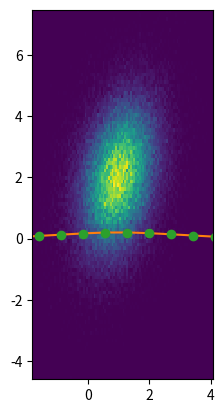

Here is the Python script that generated this plot: (Note: this script raises an exception after producing the figure.)
def f(x):
    s = 0
    for i in range(10):
        if x == 0:
            return 0, "Error in calculations"
        s += i / x
    return s, ""


value, error = f(0)

if error:
    print(error)
else:
    print(value)

def f(x):
    s = 0
    for i in range(10):
        if x == 0:
            raise RuntimeError("Error in calculations")
        s += i / x
    return s


try:
    value = f(0)
    print(value)
except RuntimeError as e:
    print(e)

# Try running this without the try/catch to see the full exception printout

def f(x):
    s = 0
    for i in range(10):
        s += i / x
    return s


try:
    value = f(0)
    print(value)
except ZeroDivisionError as e:
    print(e)

def direction_xy(vec):
    """
    This takes a direction vector vec[0], vec[1], vec[2], and
    returns the x and y componets of a vector with length 1 z component.
    If the length of z is 0, returns [0,0].
    """

    try:
        return vec[0] / vec[2], vec[1] / vec[2]
    except ZeroDivisionError:
        return vec[0] * 0, vec[1] * 0


def direction_xy_classic(vec):
    if vec[2] == 0:
        return vec[0] * 0, vec[1] * 0
    else:
        return vec[0] / vec[2], vec[1] / vec[2]

%%timeit
direction_xy((1, 2, 3))

%%timeit
direction_xy_classic((1, 2, 3))

%%timeit
direction_xy((1, 2, 0))

%%timeit
direction_xy_classic((1, 2, 0))

class MyException(RuntimeError):
    pass


def f():
    raise MyException()


try:
    f()
except MyException:
    print("Caught Exception!")

try:
    import some_fancy_printout_package_that_does_not_exist
except ImportError:
    some_fancy_printout_package_that_does_not_exist = None

if some_fancy_printout_package_that_does_not_exist:
    print("Using fancy printout")
else:
    print("Not using fancy printout")

from scipy.stats import norm, multivariate_normal
import matplotlib.pyplot as plt
import numpy as np

gauss_X = norm.rvs(1, 2, 100_000)

plt.hist(gauss_X, bins="auto")
plt.show()

mean, sigma = norm.fit(gauss_X)
print(f"mean = {mean}, sigma = {sigma}")

XY = multivariate_normal.rvs([1, 2], cov=[[0.5, 0.3], [0.3, 2]], size=100_000)
plt.hist2d(*XY.T, bins=100)
plt.gca().set_aspect("equal")
plt.show()

from scipy.optimize import curve_fit, minimize

vals, edges = np.histogram(gauss_X, bins=25, density=True)
centers = (edges[1:] + edges[:-1]) / 2
curve_fit(norm.pdf, centers, vals, [1, 1])

xs = np.linspace(edges[0], edges[-1], 500)
plt.plot(xs, norm.pdf(xs, 1, 2))
plt.plot(centers, vals, "o")
plt.show()

def NLL_gauss(params, x):
    mu, sigma = params
    y = norm.pdf(x, mu, sigma)
    return -np.sum(np.log(y))

minimize(NLL_gauss, [0.9, 1.8], args=(gauss_X,))

type(_)

from lmfit.models import GaussianModel, LinearModel

gauss_part = np.random.normal(1, 2, size=100_000)
lin_part = np.random.uniform(low=-10, high=10, size=50_000)
total_rand = np.concatenate([gauss_part, lin_part])

model = GaussianModel(prefix="gauss_") + LinearModel(prefix="lin_")

vals, edges = np.histogram(total_rand, bins=25, density=True)
centers = (edges[1:] + edges[:-1]) / 2
res = model.fit(vals, x=centers)

print(res.success)

x = np.linspace(-10, 10)
y = model.eval(params=res.params, x=x)
plt.plot(x, y)
plt.hist(total_rand, bins=25, density=True)
plt.show()

import goofit

x = goofit.Observable("x", -10, 10)

data = goofit.UnbinnedDataSet(x)

data.from_matrix([total_rand], filter=True)

goofit.PolynomialPdf

a = goofit.Variable("a", 0, 0, 1)
linear = goofit.PolynomialPdf("linear", x, [a])

mu = goofit.Variable("mu", 0, -10, 10)
sigma = goofit.Variable("sigma", 1, 0, 5)
gauss = goofit.GaussianPdf("gauss", x, mu, sigma)

frac = goofit.Variable("frac", 0.5, 0, 1)
total = goofit.AddPdf("tot", [frac], [gauss, linear])

minimum = total.fitTo(data)

print(frac)

grid, pts = total.evaluatePdf(x)
total.setData(grid)

fig, ax = plt.subplots(figsize=(6, 4))
v = ax.plot(grid.to_numpy().flatten(), pts, linewidth=2)[0]
ax.set_xlabel("xvar")
ax.set_ylabel("Normalized probability")
ax.set_ylim(ymin=0)
plt.show()